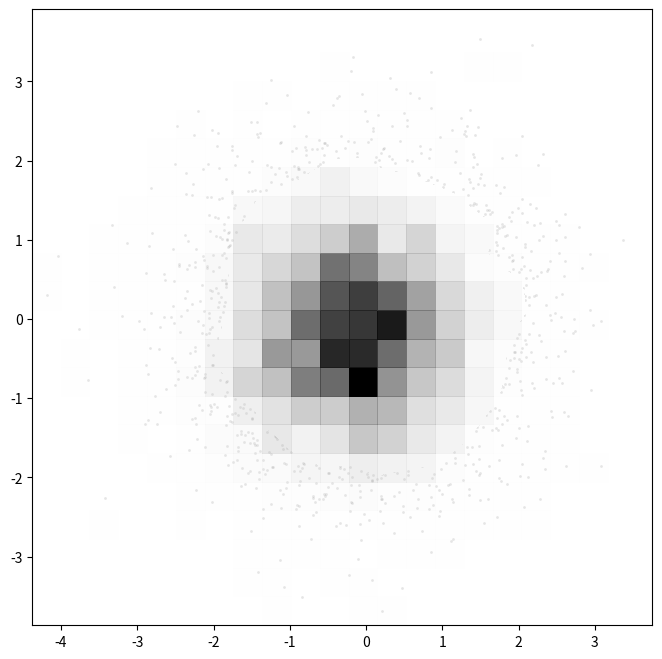

This figure's Python source: (Note: this script raises an exception after producing the figure.)
# -*- coding: utf-8 -*-

from __future__ import print_function, absolute_import, unicode_literals

__all__ = ["corner", "hist2d", "error_ellipse"]
__version__ = "0.1.1"
__author__ = "Dan Foreman-Mackey (danfm@nyu.edu)"
__copyright__ = "Copyright 2013 Daniel Foreman-Mackey"
__contributors__ = [
    # Alphabetical by first name.
    "Adrian Price-Whelan @adrn",
    "Brendon Brewer @eggplantbren",
    "Ekta Patel @ekta1224",
    "Emily Rice @emilurice",
    "Geoff Ryan @geoffryan",
    "Kyle Barbary @kbarbary",
    "Phil Marshall @drphilmarshall",
    "Pierre Gratier @pirg",
]

import logging
import numpy as np
import matplotlib.pyplot as pl
from matplotlib.ticker import MaxNLocator
from matplotlib.colors import LinearSegmentedColormap, colorConverter
from matplotlib.patches import Ellipse
import matplotlib.cm as cm


def corner(xs, weights=None, labels=None, show_titles=False, title_fmt=".2f",
           title_args=None, extents=None, truths=None, truth_color="#4682b4",
           scale_hist=False, quantiles=None, verbose=True,
           plot_contours=True, plot_datapoints=True, fig=None, **kwargs):
    """
    Make a *sick* corner plot showing the projections of a data set in a
    multi-dimensional space. kwargs are passed to hist2d() or used for
    `matplotlib` styling.

    Parameters
    ----------
    xs : array_like (nsamples, ndim)
        The samples. This should be a 1- or 2-dimensional array. For a 1-D
        array this results in a simple histogram. For a 2-D array, the zeroth
        axis is the list of samples and the next axis are the dimensions of
        the space.

    weights : array_like (nsamples,)
        The weight of each sample. If `None` (default), samples are given
        equal weight.

    labels : iterable (ndim,) (optional)
        A list of names for the dimensions.

    show_titles : bool (optional)
        Displays a title above each 1-D histogram showing the 0.5 quantile
        with the upper and lower errors supplied by the quantiles argument.

    title_fmt : string (optional)
        The format string for the quantiles given in titles.
        (default: `.2f`)

    title_args : dict (optional)
        Any extra keyword arguments to send to the `add_title` command.

    extents : iterable (ndim,) (optional)
        A list where each element is either a length 2 tuple containing
        lower and upper bounds (extents) or a float in range (0., 1.)
        giving the fraction of samples to include in bounds, e.g.,
        [(0.,10.), (1.,5), 0.999, etc.].
        If a fraction, the bounds are chosen to be equal-tailed.

    truths : iterable (ndim,) (optional)
        A list of reference values to indicate on the plots.

    truth_color : str (optional)
        A ``matplotlib`` style color for the ``truths`` makers.

    scale_hist : bool (optional)
        Should the 1-D histograms be scaled in such a way that the zero line
        is visible?

    quantiles : iterable (optional)
        A list of fractional quantiles to show on the 1-D histograms as
        vertical dashed lines.

    verbose : bool (optional)
        If true, print the values of the computed quantiles.

    plot_contours : bool (optional)
        Draw contours for dense regions of the plot.

    plot_datapoints : bool (optional)
        Draw the individual data points.

    fig : matplotlib.Figure (optional)
        Overplot onto the provided figure object.

    """
    if quantiles is None:
        quantiles = []

    if title_args is None:
        title_args = {}

    # Deal with 1D sample lists.
    xs = np.atleast_1d(xs)
    if len(xs.shape) == 1:
        xs = np.atleast_2d(xs)
    else:
        assert len(xs.shape) == 2, "The input sample array must be 1- or 2-D."
        xs = xs.T
    assert xs.shape[0] <= xs.shape[1], "I don't believe that you want more " \
                                       "dimensions than samples!"

    if weights is not None:
        weights = np.asarray(weights)
        if weights.ndim != 1:
            raise ValueError('weights must be 1-D')
        if xs.shape[1] != weights.shape[0]:
            raise ValueError('lengths of weights must match number of samples')

    # backwards-compatibility
    plot_contours = kwargs.get("smooth", plot_contours)

    K = len(xs)
    factor = 2.0           # size of one side of one panel
    lbdim = 0.5 * factor   # size of left/bottom margin
    trdim = 0.2 * factor   # size of top/right margin
    whspace = 0.05         # w/hspace size
    plotdim = factor * K + factor * (K - 1.) * whspace
    dim = lbdim + plotdim + trdim

    if fig is None:
        fig, axes = pl.subplots(K, K, figsize=(dim, dim))
    else:
        try:
            axes = np.array(fig.axes).reshape((K, K))
        except:
            raise ValueError("Provided figure has {0} axes, but data has "
                             "dimensions K={1}".format(len(fig.axes), K))
    lb = lbdim / dim
    tr = (lbdim + plotdim) / dim
    fig.subplots_adjust(left=lb, bottom=lb, right=tr, top=tr,
                        wspace=whspace, hspace=whspace)

    if extents is None:
        extents = [[x.min(), x.max()] for x in xs]

        # Check for parameters that never change.
        m = np.array([e[0] == e[1] for e in extents], dtype=bool)
        if np.any(m):
            raise ValueError(("It looks like the parameter(s) in column(s) "
                              "{0} have no dynamic range. Please provide an "
                              "`extent` argument.")
                             .format(", ".join(map("{0}".format,
                                                   np.arange(len(m))[m]))))
    else:
        # If any of the extents are percentiles, convert them to ranges.
        for i in range(len(extents)):
            try:
                emin, emax = extents[i]
            except TypeError:
                q = [0.5 - 0.5*extents[i], 0.5 + 0.5*extents[i]]
                extents[i] = quantile(xs[i], q, weights=weights)

    for i, x in enumerate(xs):
        if np.shape(xs)[0] == 1:
            ax = axes
        else:
            ax = axes[i, i]
        # Plot the histograms.
        n, b, p = ax.hist(x, weights=weights, bins=kwargs.get("bins", 50),
                          range=extents[i], histtype="step",
                          color=kwargs.get("color", "k"))
        if truths is not None:
            ax.axvline(truths[i], color=truth_color)

        # Plot quantiles if wanted.
        if len(quantiles) > 0:
            qvalues = quantile(x, quantiles, weights=weights)
            for q in qvalues:
                ax.axvline(q, ls="dashed", color=kwargs.get("color", "k"))

            if verbose:
                print("Quantiles:")
                print([item for item in zip(quantiles, qvalues)])

            if show_titles:
                # Compute the quantiles for the title. This might redo
                # unneeded computation but who cares.
                q_16, q_50, q_84 = quantile(x, [0.16, 0.5, 0.84],
                                            weights=weights)
                q_m, q_p = q_50-q_16, q_84-q_50

                # Format the quantile display.
                fmt = "{{0:{0}}}".format(title_fmt).format
                title = r"${{{0}}}_{{-{1}}}^{{+{2}}}$"
                title = title.format(fmt(q_50), fmt(q_m), fmt(q_p))

                # Add in the column name if it's given.
                if labels is not None:
                    title = "{0} = {1}".format(labels[i], title)

                # Add the title to the axis.
                ax.set_title(title, **title_args)

        # Set up the axes.
        ax.set_xlim(extents[i])
        if scale_hist:
            maxn = np.max(n)
            ax.set_ylim(-0.1 * maxn, 1.1 * maxn)
        else:
            ax.set_ylim(0, 1.1 * np.max(n))
        ax.set_yticklabels([])
        ax.xaxis.set_major_locator(MaxNLocator(5))

        # Not so DRY.
        if i < K - 1:
            ax.set_xticklabels([])
        else:
            [l.set_rotation(45) for l in ax.get_xticklabels()]
            if labels is not None:
                ax.set_xlabel(labels[i])
                ax.xaxis.set_label_coords(0.5, -0.3)

        for j, y in enumerate(xs):
            if np.shape(xs)[0] == 1:
                ax = axes
            else:
                ax = axes[i, j]
            if j > i:
                ax.set_visible(False)
                ax.set_frame_on(False)
                continue
            elif j == i:
                continue

            hist2d(y, x, ax=ax, extent=[extents[j], extents[i]],
                   plot_contours=plot_contours,
                   plot_datapoints=plot_datapoints,
                   weights=weights, **kwargs)

            if truths is not None:
                ax.plot(truths[j], truths[i], "s", color=truth_color)
                ax.axvline(truths[j], color=truth_color)
                ax.axhline(truths[i], color=truth_color)

            ax.xaxis.set_major_locator(MaxNLocator(5))
            ax.yaxis.set_major_locator(MaxNLocator(5))

            if i < K - 1:
                ax.set_xticklabels([])
            else:
                [l.set_rotation(45) for l in ax.get_xticklabels()]
                if labels is not None:
                    ax.set_xlabel(labels[j])
                    ax.xaxis.set_label_coords(0.5, -0.3)

            if j > 0:
                ax.set_yticklabels([])
            else:
                [l.set_rotation(45) for l in ax.get_yticklabels()]
                if labels is not None:
                    ax.set_ylabel(labels[i])
                    ax.yaxis.set_label_coords(-0.3, 0.5)

    return fig


def quantile(x, q, weights=None):
    """
    Like numpy.percentile, but:

    * Values of q are quantiles [0., 1.] rather than percentiles [0., 100.]
    * scalar q not supported (q must be iterable)
    * optional weights on x

    """
    if weights is None:
        return np.percentile(x, [100. * qi for qi in q])
    else:
        idx = np.argsort(x)
        xsorted = x[idx]
        cdf = np.add.accumulate(weights[idx])
        cdf /= cdf[-1]
        return np.interp(q, cdf, xsorted).tolist()


def error_ellipse(mu, cov, ax=None, factor=1.0, **kwargs):
    """
    Plot the error ellipse at a point given its covariance matrix.

    """
    # some sane defaults
    facecolor = kwargs.pop('facecolor', 'none')
    edgecolor = kwargs.pop('edgecolor', 'k')

    x, y = mu
    U, S, V = np.linalg.svd(cov)
    theta = np.degrees(np.arctan2(U[1, 0], U[0, 0]))
    ellipsePlot = Ellipse(xy=[x, y],
                          width=2 * np.sqrt(S[0]) * factor,
                          height=2 * np.sqrt(S[1]) * factor,
                          angle=theta,
                          facecolor=facecolor, edgecolor=edgecolor, **kwargs)

    if ax is None:
        ax = pl.gca()
    ax.add_patch(ellipsePlot)

    return ellipsePlot


def hist2d(x, y, bins=20, range=None, weights=None, levels=None, ax=None,
           color=None, plot_datapoints=True, plot_density=True,
           plot_contours=True, fill_contours=False,
           contour_kwargs=None, contourf_kwargs=None, data_kwargs=None,
           **kwargs):
    """
    Plot a 2-D histogram of samples.

    """
    if ax is None:
        ax = pl.gca()

    # Set the default range based on the data range if not provided.
    if range is None:
        if "extent" in kwargs:
            logging.warn("Deprecated keyword argument 'extent'. "
                         "Use 'range' instead.")
            range = kwargs["extent"]
        else:
            range = [[x.min(), x.max()], [y.min(), y.max()]]

    # Set up the default plotting arguments.
    if color is None:
        color = "k"

    # Choose the default "sigma" contour levels.
    if levels is None:
        levels = 1.0 - np.exp(-0.5 * np.arange(0.5, 2.1, 0.5) ** 2)

    # This is the color map for the density plot, over-plotted to indicate the
    # density of the points near the center.
    density_cmap = LinearSegmentedColormap.from_list(
        "density_cmap", [color, (1, 1, 1, 0)])

    # This color map is used to hide the points at the high density areas.
    white_cmap = LinearSegmentedColormap.from_list(
        "white_cmap", [(1, 1, 1), (1, 1, 1)], N=2)

    # This "color map" is the list of colors for the contour levels if the
    # contours are filled.
    rgba_color = colorConverter.to_rgba(color)
    contour_cmap = [rgba_color] + [list(rgba_color) for l in levels]
    for i, l in enumerate(levels):
        contour_cmap[i+1][-1] *= float(len(levels) - i) / (len(levels)+1)

    # We'll make the 2D histogram to directly estimate the density.
    try:
        H, X, Y = np.histogram2d(x.flatten(), y.flatten(), bins=bins,
                                 range=range, weights=weights)
    except ValueError:
        raise ValueError("It looks like at least one of your sample columns "
                         "have no dynamic range. You could try using the "
                         "'range' argument.")

    # Compute the density levels.
    Hflat = H.flatten()
    inds = np.argsort(Hflat)[::-1]
    Hflat = Hflat[inds]
    sm = np.cumsum(Hflat)
    sm /= sm[-1]
    V = np.empty(len(levels))
    for i, v0 in enumerate(levels):
        try:
            V[i] = Hflat[sm <= v0][-1]
        except:
            V[i] = Hflat[0]

    # Compute the bin centers.
    X1, Y1 = 0.5 * (X[1:] + X[:-1]), 0.5 * (Y[1:] + Y[:-1])
    X, Y = X[:-1], Y[:-1]

    if plot_datapoints:
        if data_kwargs is None:
            data_kwargs = dict()
        data_kwargs["color"] = data_kwargs.get("color", color)
        data_kwargs["ms"] = data_kwargs.get("ms", 2.0)
        data_kwargs["mec"] = data_kwargs.get("mec", "none")
        data_kwargs["alpha"] = data_kwargs.get("alpha", 0.1)
        ax.plot(x, y, "o", zorder=-1, rasterized=True, **data_kwargs)

    # Plot the base fill to hide the densest data points.
    if plot_contours or plot_density:
        ax.contourf(X1, Y1, H.T, [V[-1], H.max()],
                    cmap=white_cmap, antialiased=False)

    if plot_contours and fill_contours:
        if contourf_kwargs is None:
            contourf_kwargs = dict()
        contourf_kwargs["colors"] = contourf_kwargs.get("colors", contour_cmap)
        contourf_kwargs["antialiased"] = contourf_kwargs.get("antialiased",
                                                             False)
        ax.contourf(X1, Y1, H.T, np.concatenate([[H.max()], V, [0]]),
                    **contourf_kwargs)

    # Plot the density map. This can't be plotted at the same time as the
    # contour fills.
    elif plot_density:
        ax.pcolor(X, Y, H.max() - H.T, cmap=density_cmap)

    # Plot the contour edge colors.
    if plot_contours:
        if contour_kwargs is None:
            contour_kwargs = dict()
        contour_kwargs["colors"] = contour_kwargs.get("colors", color)
        ax.contour(X1, Y1, H.T, V, **contour_kwargs)

    ax.set_xlim(range[0])
    ax.set_ylim(range[1])


if __name__ == "__main__":
    # Test the 2D histogram.
    x, y = np.random.randn(5000), np.random.randn(5000)
    fig, ax = pl.subplots(1, 1, figsize=(8, 8))
    hist2d(x, y, ax=ax)
    fig.savefig("test.png")
